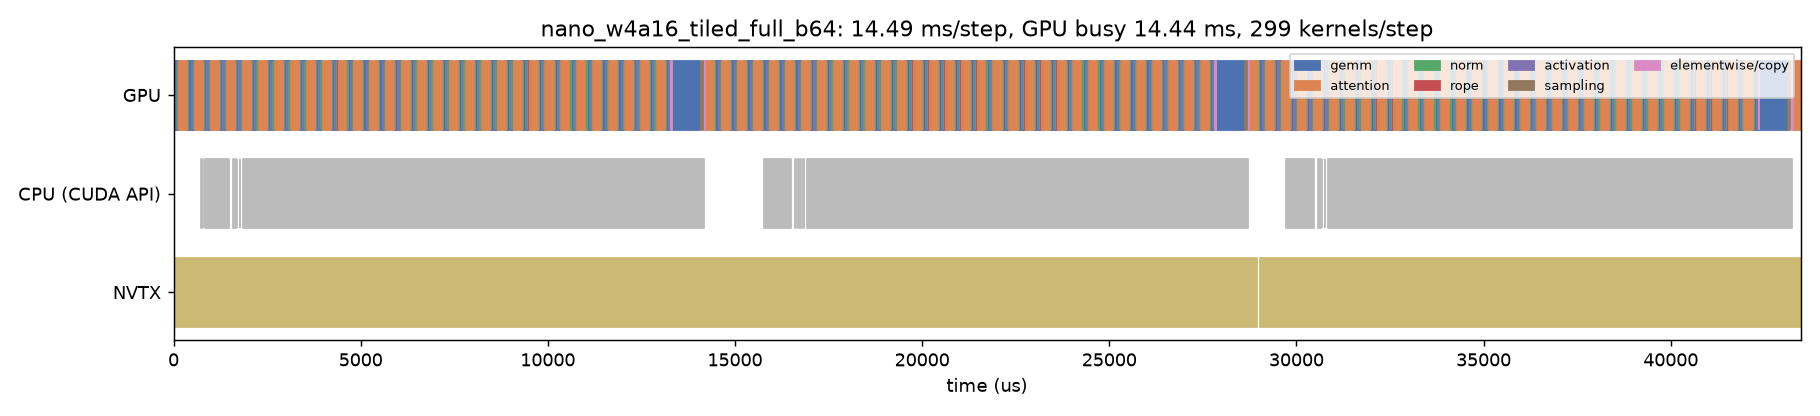

The data file committed next to this chart (first rows):
track, start_us, dur_us, name, category
CPU (CUDA API), 731.8, 34.86, cudaMemcpyAsync, api
CPU (CUDA API), 787.3, 6.322, cudaMemcpyAsync, api
CPU (CUDA API), 829.7, 2.213, cudaStreamIsCapturing, api
CPU (CUDA API), 833.6, 640, cudaGraphLaunch, api
CPU (CUDA API), 1578, 29.98, cudaLaunchKernel, api
CPU (CUDA API), 1647, 23.68, cudaMemcpyAsync, api
CPU (CUDA API), 1695, 10.48, cudaMemcpyAsync, api
CPU (CUDA API), 1765, 1.678, cudaStreamIsCapturing, api
CPU (CUDA API), 1767, 6.253, cudaEventRecordWithFlags, api
CPU (CUDA API), 1860, 12305, cudaEventSynchronize, api
CPU (CUDA API), 15772, 46.72, cudaMemcpyAsync, api
CPU (CUDA API), 15840, 7.145, cudaMemcpyAsync, api
CPU (CUDA API), 15866, 2.571, cudaStreamIsCapturing, api
CPU (CUDA API), 15870, 638.3, cudaGraphLaunch, api
CPU (CUDA API), 16604, 30.13, cudaLaunchKernel, api
CPU (CUDA API), 16675, 31.31, cudaMemcpyAsync, api
CPU (CUDA API), 16743, 15.71, cudaMemcpyAsync, api
CPU (CUDA API), 16830, 1.884, cudaStreamIsCapturing, api
CPU (CUDA API), 16833, 6.143, cudaEventRecordWithFlags, api
CPU (CUDA API), 16915, 11782, cudaEventSynchronize, api
CPU (CUDA API), 29733, 34.54, cudaMemcpyAsync, api
CPU (CUDA API), 29787, 6.182, cudaMemcpyAsync, api
CPU (CUDA API), 29820, 1.999, cudaStreamIsCapturing, api
CPU (CUDA API), 29824, 644.8, cudaGraphLaunch, api
CPU (CUDA API), 30567, 31.9, cudaLaunchKernel, api
CPU (CUDA API), 30637, 23.73, cudaMemcpyAsync, api
CPU (CUDA API), 30684, 10.48, cudaMemcpyAsync, api
CPU (CUDA API), 30751, 1.613, cudaStreamIsCapturing, api
CPU (CUDA API), 30753, 5.535, cudaEventRecordWithFlags, api
CPU (CUDA API), 30846, 12381, cudaEventSynchronize, api
GPU, -29.2, 85.19, gemm_w4a16_tiled_kernel, gemm
GPU, 55.89, 3.712, _silu_and_mul_kernel, activation
GPU, 59.47, 53.89, gemm_w4a16_tiled_kernel, gemm
GPU, 113.6, 3.264, _fused_add_rms_norm_kernel, norm
GPU, 116.7, 31.65, gemm_w4a16_tiled_kernel, gemm
GPU, 148.4, 3.424, _rope_cache_write_kernel, rope
GPU, 151.9, 214, _paged_decode_split_kernel, attention
GPU, 365.8, 27.74, gemm_w4a16_tiled_kernel, gemm
GPU, 393.4, 3.104, _fused_add_rms_norm_kernel, norm
GPU, 396.6, 84.61, gemm_w4a16_tiled_kernel, gemm
GPU, 481, 3.744, _silu_and_mul_kernel, activation
GPU, 484.7, 54.02, gemm_w4a16_tiled_kernel, gemm
GPU, 538.9, 3.328, _fused_add_rms_norm_kernel, norm
GPU, 542.1, 31.62, gemm_w4a16_tiled_kernel, gemm
GPU, 573.8, 3.36, _rope_cache_write_kernel, rope
GPU, 577.2, 213.6, _paged_decode_split_kernel, attention
GPU, 790.7, 27.42, gemm_w4a16_tiled_kernel, gemm
GPU, 818.4, 2.912, _fused_add_rms_norm_kernel, norm
GPU, 821.3, 84.74, gemm_w4a16_tiled_kernel, gemm
GPU, 906, 3.712, _silu_and_mul_kernel, activation
GPU, 909.6, 54.05, gemm_w4a16_tiled_kernel, gemm
GPU, 963.6, 3.328, _fused_add_rms_norm_kernel, norm
GPU, 966.7, 31.52, gemm_w4a16_tiled_kernel, gemm
GPU, 998.3, 3.392, _rope_cache_write_kernel, rope
GPU, 1002, 216.5, _paged_decode_split_kernel, attention
GPU, 1218, 27.52, gemm_w4a16_tiled_kernel, gemm
GPU, 1246, 2.977, _fused_add_rms_norm_kernel, norm
GPU, 1249, 84.38, gemm_w4a16_tiled_kernel, gemm
GPU, 1333, 3.808, _silu_and_mul_kernel, activation
GPU, 1337, 53.82, gemm_w4a16_tiled_kernel, gemm
... 871 more rows
